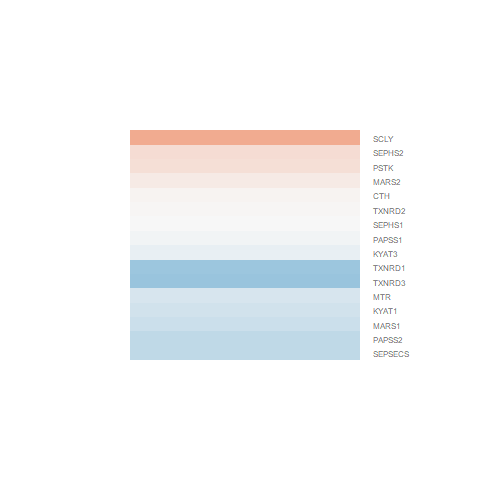

Source data for this figure (header and first rows):
logFC, AveExpr, t, P.Value, adj.P.Val, B
0.04064, 3.232, 0.196, 0.8476, 0.9813, -5.335
-0.1015, 3.368, -0.5606, 0.5846, 0.9293, -5.187
-0.2201, 3.919, -0.8445, 0.4136, 0.8967, -5.071
0.1308, 4.656, 0.7573, 0.4623, 0.8984, -5.196
0.6869, 1.891, 2.102, 0.05554, 0.7898, -3.889
-0.6396, 1.184, -1.818, 0.09216, 0.8204, -4.16
-0.3944, 2.981, -1.834, 0.08947, 0.8204, -4.112
-0.03058, 3.603, -0.1298, 0.8987, 0.9856, -5.351
-0.2638, 1.38, -0.8295, 0.4217, 0.8977, -4.848
-0.006525, 5.228, -0.04321, 0.9662, 0.9958, -5.526
-0.3784, 5.79, -2.316, 0.03743, 0.7625, -3.555
0.2237, 1.986, 0.7487, 0.4673, 0.9001, -4.937
-0.3092, 7.308, -1.931, 0.07555, 0.8184, -4.159
-0.6171, 6.732, -2.74, 0.0168, 0.7419, -2.938
0.2513, 7.594, 1.494, 0.159, 0.8352, -4.744
0.02914, 6.312, 0.1916, 0.851, 0.9813, -5.611
